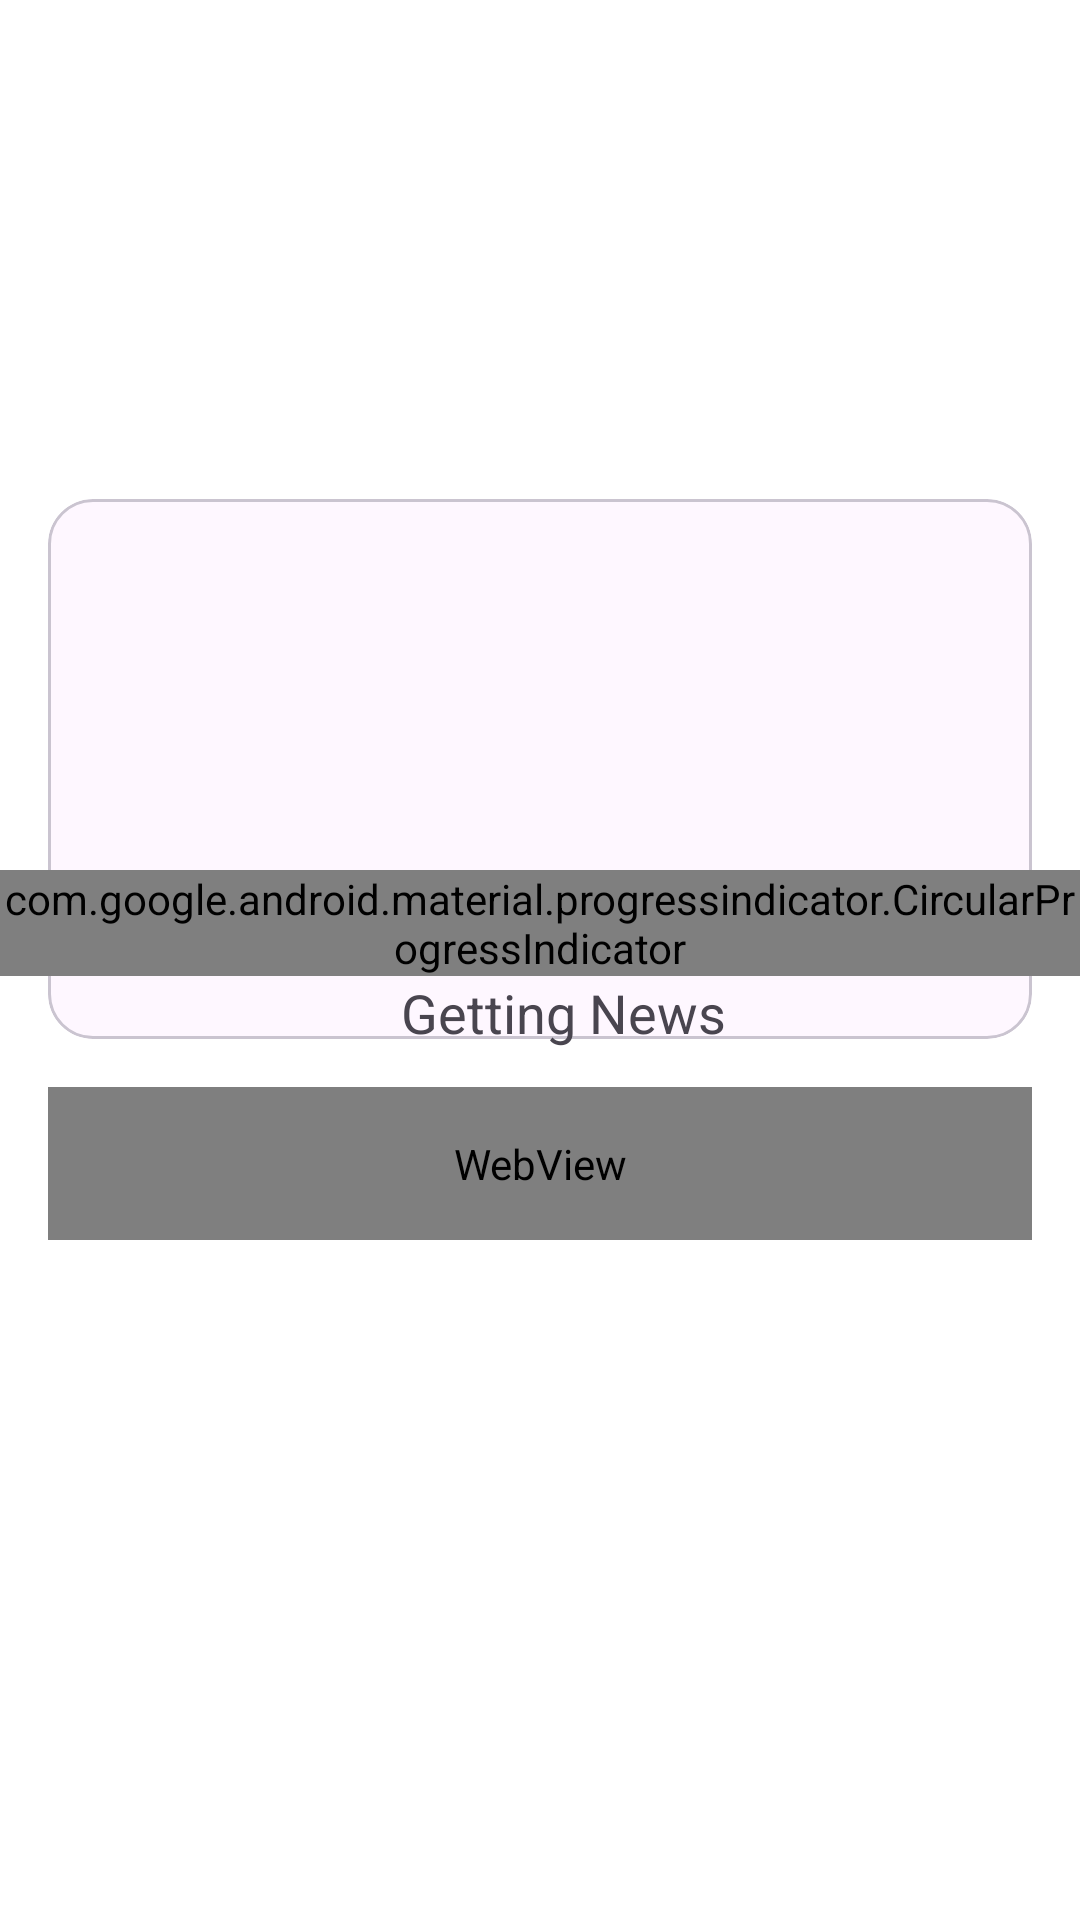

Reconstruct the res/layout file that produces this screen, plus the resources it refers to.
<!-- AndroidManifest.xml: application theme Theme.NewsApp -->
<!-- res/layout/activity_detail.xml -->
<?xml version="1.0" encoding="utf-8"?>
<androidx.coordinatorlayout.widget.CoordinatorLayout
    xmlns:android="http://schemas.android.com/apk/res/android"
    xmlns:app="http://schemas.android.com/apk/res-auto"
    xmlns:tools="http://schemas.android.com/tools"
    android:layout_width="match_parent"
    android:layout_height="match_parent"
    android:background="@color/white"
    tools:context=".DetailActivity">

<com.google.android.material.appbar.AppBarLayout
    android:layout_width="match_parent"
    android:layout_height="wrap_content"
    android:backgroundTint="@android:color/transparent">

    <com.google.android.material.appbar.CollapsingToolbarLayout
        android:layout_width="match_parent"
        android:layout_height="wrap_content"
        app:contentScrim="@color/white"
        app:layout_scrollFlags="scroll|snap|exitUntilCollapsed"
        app:titleEnabled="false">
        
        <androidx.constraintlayout.widget.ConstraintLayout
            android:layout_width="match_parent"
            android:layout_height="wrap_content"
            android:layout_marginStart="16dp"
            android:layout_marginTop="?attr/actionBarSize"
            android:layout_marginEnd="16dp">

            <TextView
                android:id="@+id/detail_title"
                android:layout_width="match_parent"
                android:layout_height="wrap_content"
                android:layout_marginTop="8dp"
                android:textAlignment="center"
                android:textSize="24sp"
                android:textStyle="bold"
                app:layout_constraintTop_toTopOf="parent"/>

            <TextView
                android:id="@+id/detail_publish"
                android:layout_width="wrap_content"
                android:layout_height="wrap_content"
                android:layout_marginTop="8dp"
                app:layout_constraintStart_toStartOf="parent"
                app:layout_constraintTop_toBottomOf="@id/detail_title"/>

            <TextView
                android:id="@+id/detail_aut"
                android:layout_width="wrap_content"
                android:layout_height="wrap_content"
                app:layout_constraintStart_toStartOf="@id/detail_publish"
                app:layout_constraintTop_toBottomOf="@id/detail_publish"/>

            <com.google.android.material.card.MaterialCardView
                android:layout_width="match_parent"
                android:layout_height="180dp"
                android:layout_marginTop="16dp"
                app:cardCornerRadius="15dp"
                app:layout_constraintTop_toBottomOf="@id/detail_aut">

                <ImageView
                    android:id="@+id/detail_image"
                    android:layout_width="match_parent"
                    android:layout_height="match_parent"
                    android:contentDescription="@string/content_img_news"
                    android:scaleType="centerCrop"/>


            </com.google.android.material.card.MaterialCardView>


        </androidx.constraintlayout.widget.ConstraintLayout>

    </com.google.android.material.appbar.CollapsingToolbarLayout>

</com.google.android.material.appbar.AppBarLayout>

    <androidx.core.widget.NestedScrollView
        android:layout_width="match_parent"
        android:layout_height="match_parent"
        app:layout_behavior="com.google.android.material.appbar.AppBarLayout$ScrollingViewBehavior">

        <WebView
            android:id="@+id/wv_detail"
            android:layout_width="match_parent"
            android:layout_height="match_parent"
            android:padding="16dp"
            android:layout_margin="16dp"/>

    </androidx.core.widget.NestedScrollView>

    <include
        layout="@layout/loading"
        android:layout_width="match_parent"
        android:layout_height="match_parent"
        app:layout_anchorGravity="center"/>

</androidx.coordinatorlayout.widget.CoordinatorLayout>
<!-- res/layout/loading.xml (included above) -->
<?xml version="1.0" encoding="utf-8"?>
<LinearLayout xmlns:android="http://schemas.android.com/apk/res/android"
    xmlns:app="http://schemas.android.com/apk/res-auto"
    android:orientation="vertical"
    android:layout_width="match_parent"
    android:layout_height="match_parent"
    android:gravity="center">

    <com.google.android.material.progressindicator.CircularProgressIndicator
        android:layout_width="wrap_content"
        android:layout_height="wrap_content"
        android:indeterminate="true"
        app:indicatorColor="@color/blue"
        app:trackColor="@color/gray_bg"/>

    <TextView
        android:layout_width="wrap_content"
        android:layout_height="wrap_content"
        android:layout_marginStart="8dp"
        android:text="@string/loading"
        android:textSize="18sp" />


</LinearLayout>
<!-- resources referenced by this layout -->
<resources>
  <string name="content_img_news">image news</string>
  <string name="loading">Getting News</string>
  <style name="Theme.NewsApp" parent="Base.Theme.NewsApp" />
  <style name="Base.Theme.NewsApp" parent="Theme.Material3.DayNight">
          
          <item name="android:statusBarColor">@color/white</item>
          <item name="android:windowLightStatusBar">true</item>
          <item name="colorControlNormal">@color/black</item>
          
      </style>
  <!-- not gathered from this repository: default colours our renderer supplied (Android Studio template values) -->
  <color name="black">#FF000000</color>
  <color name="white">#FFFFFFFF</color>
</resources>
